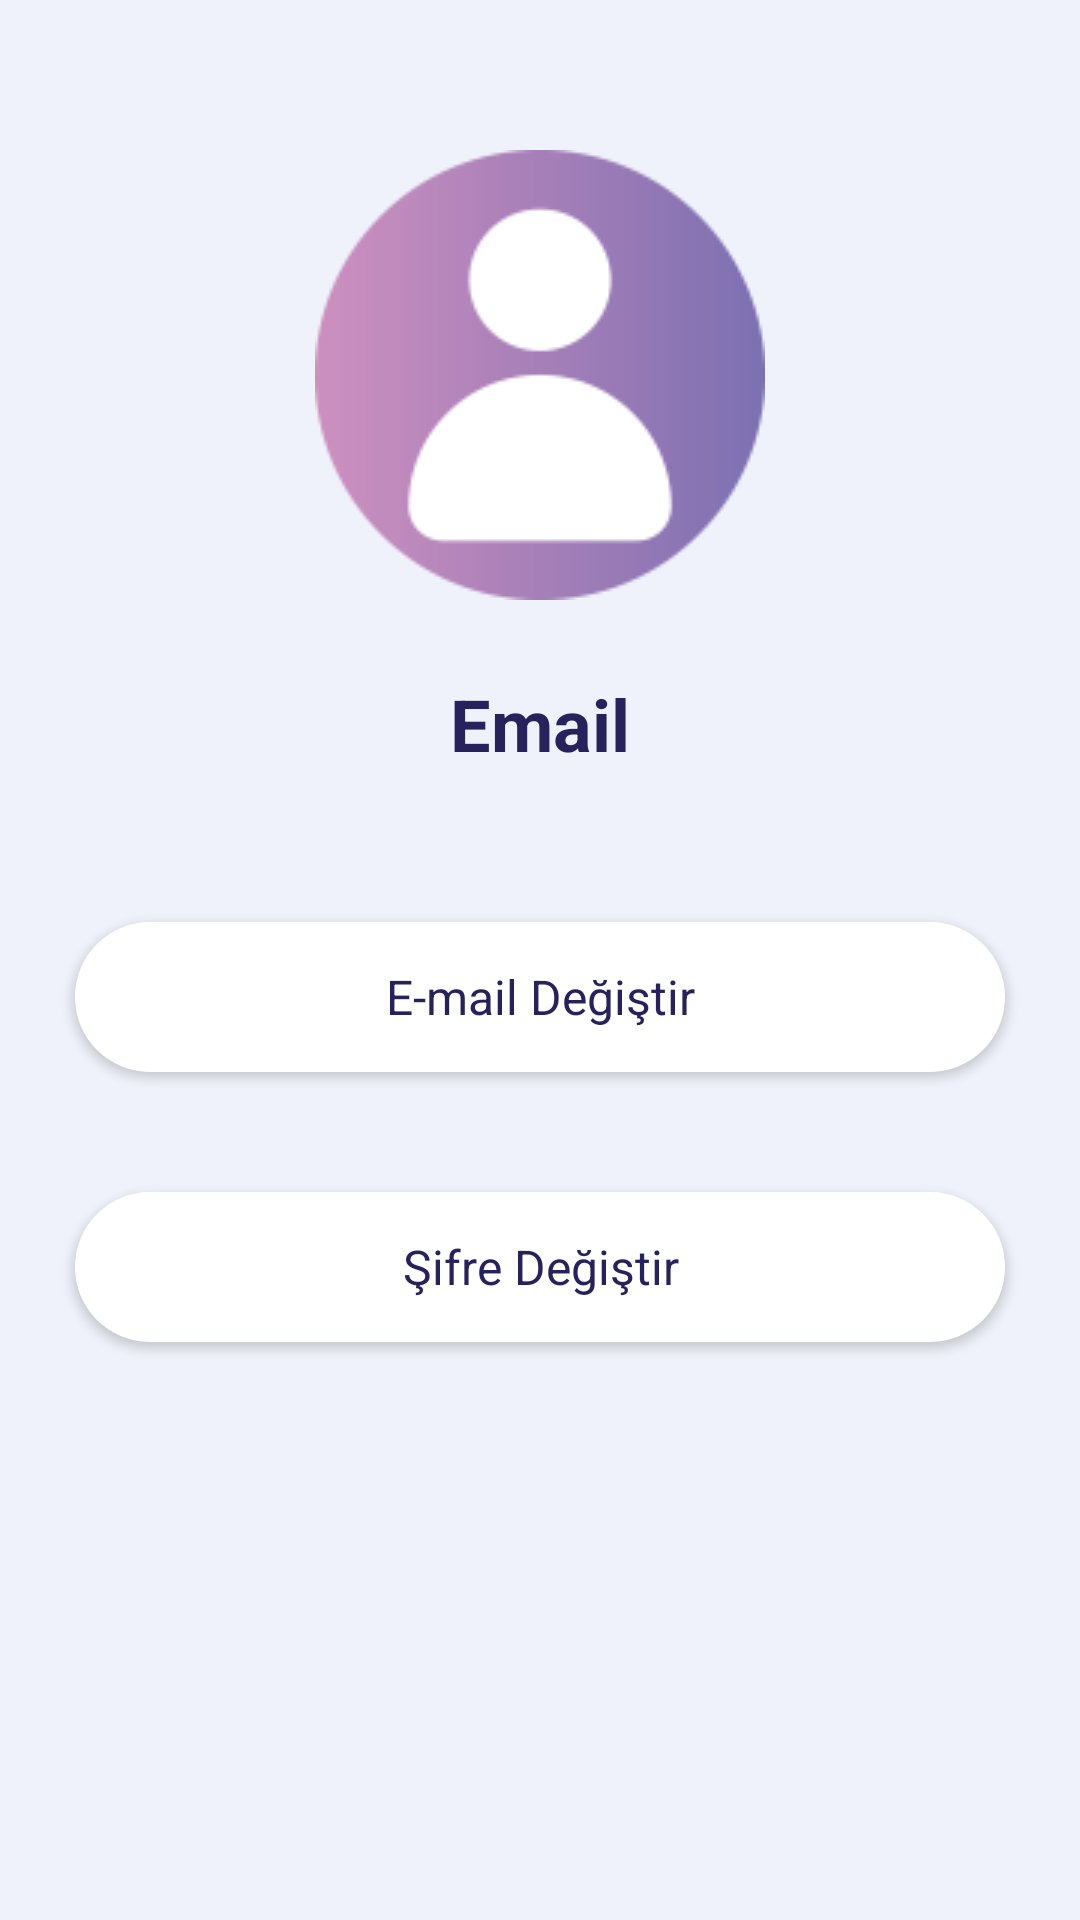

Android layout source for this screen:
<!-- AndroidManifest.xml: application theme Theme.Harcamalar -->
<!-- res/layout/activity_profile.xml -->
<?xml version="1.0" encoding="utf-8"?>
<RelativeLayout xmlns:android="http://schemas.android.com/apk/res/android"
    android:layout_width="match_parent"
    android:layout_height="match_parent"
    android:orientation="vertical"
    android:background="@color/bg">

    <LinearLayout
        android:layout_width="match_parent"
        android:layout_height="wrap_content"
        android:orientation="vertical"
        android:id="@+id/L1">

        <ImageView
            android:layout_width="wrap_content"
            android:layout_height="wrap_content"
            android:src="@drawable/profile_mor"
            android:layout_gravity="center"
            android:layout_marginTop="50dp"/>
        <TextView
            android:id="@+id/txtEmail"
            android:layout_width="wrap_content"
            android:layout_height="wrap_content"
            android:text="Email"
            android:textStyle="bold"
            android:textSize="24dp"
            android:layout_gravity="center"
            android:layout_margin="25dp"/>


        <LinearLayout
            android:layout_width="match_parent"
            android:layout_height="wrap_content"
            android:orientation="vertical"
            android:layout_margin="5dp">

            <Button
                android:id="@+id/email"
                android:layout_width="match_parent"
                android:layout_height="50dp"
                android:text="E-mail Değiştir"
                android:textSize="16dp"
                android:layout_margin="20dp"
                android:layout_weight="1"
                android:background="@drawable/buton_beyaz"
                android:textAllCaps="false"/>
            <Button
                android:id="@+id/password"
                android:layout_width="match_parent"
                android:layout_height="50dp"
                android:text="Şifre Değiştir"
                android:textSize="16dp"
                android:layout_margin="20dp"
                android:layout_weight="1"
                android:background="@drawable/buton_beyaz"
                android:textAllCaps="false"/>
        </LinearLayout>

    </LinearLayout>

    
    
    
    
    
    
    


</RelativeLayout>
<!-- resources referenced by this layout -->
<resources>
  <color name="bg">#EFF2FA</color>
  <!-- drawable buton_beyaz (drawable) -->
  <?xml version="1.0" encoding="utf-8"?>
  <selector xmlns:android="http://schemas.android.com/apk/res/android">
  
      <item android:state_pressed="true" >
          <shape android:shape="rectangle" >
  
              <corners android:radius="25dp" />
  
              <stroke android:width="1dp"
                  android:color="@color/purple_700" />
  
              <gradient android:angle="-90"
                  android:startColor="@color/sari"
                  android:endColor="@color/sari"  />
          </shape>
      </item>
  
      <item android:state_focused="true">
          <shape android:shape="rectangle"  >
  
              <corners android:radius="25dp" />
  
              <stroke android:width="1dip"
                  android:color="@color/white" />
  
              <solid android:color="@color/white"/>
  
          </shape>
      </item>
  
      <item >
          <shape android:shape="rectangle">
  
              <corners android:radius="25dp"/>
  
  
  
  
              <gradient android:angle="-90"
                  android:startColor="@color/white"
                  android:endColor="@color/white"/>
  
          </shape>
      </item>
  
  </selector>
  <!-- drawable giris_bg: png bitmap (drawable, 23736 bytes) -->
  <!-- drawable profile_mor: png bitmap (drawable, 7923 bytes) -->
  <style name="Theme.Harcamalar" parent="Theme.MaterialComponents.Light.NoActionBar">
          
          <item name="colorPrimary">@color/purple_500</item>
          <item name="colorPrimaryVariant">@color/purple_700</item>
          <item name="colorOnPrimary">@color/white</item>
          
          <item name="colorSecondary">@color/teal_200</item>
          <item name="colorSecondaryVariant">@color/teal_700</item>
          <item name="colorOnSecondary">@color/black</item>
          
          <item name="android:statusBarColor" tools:targetApi="l">?attr/colorPrimaryVariant</item>
          
  
          <item name="fontFamily">@font/poppins</item>
          <item name="android:textColor">@color/lacivert</item>
  
      </style>
  <color name="purple_700">#EFF2FA</color>
  <color name="sari">#F9B65E</color>
  <color name="white">#FFFFFFFF</color>
  <color name="purple_500">#EFF2FA</color>
  <color name="teal_200">#FF03DAC5</color>
  <color name="teal_700">#FF018786</color>
  <color name="black">#FF000000</color>
  <color name="lacivert">#28225C</color>
</resources>
